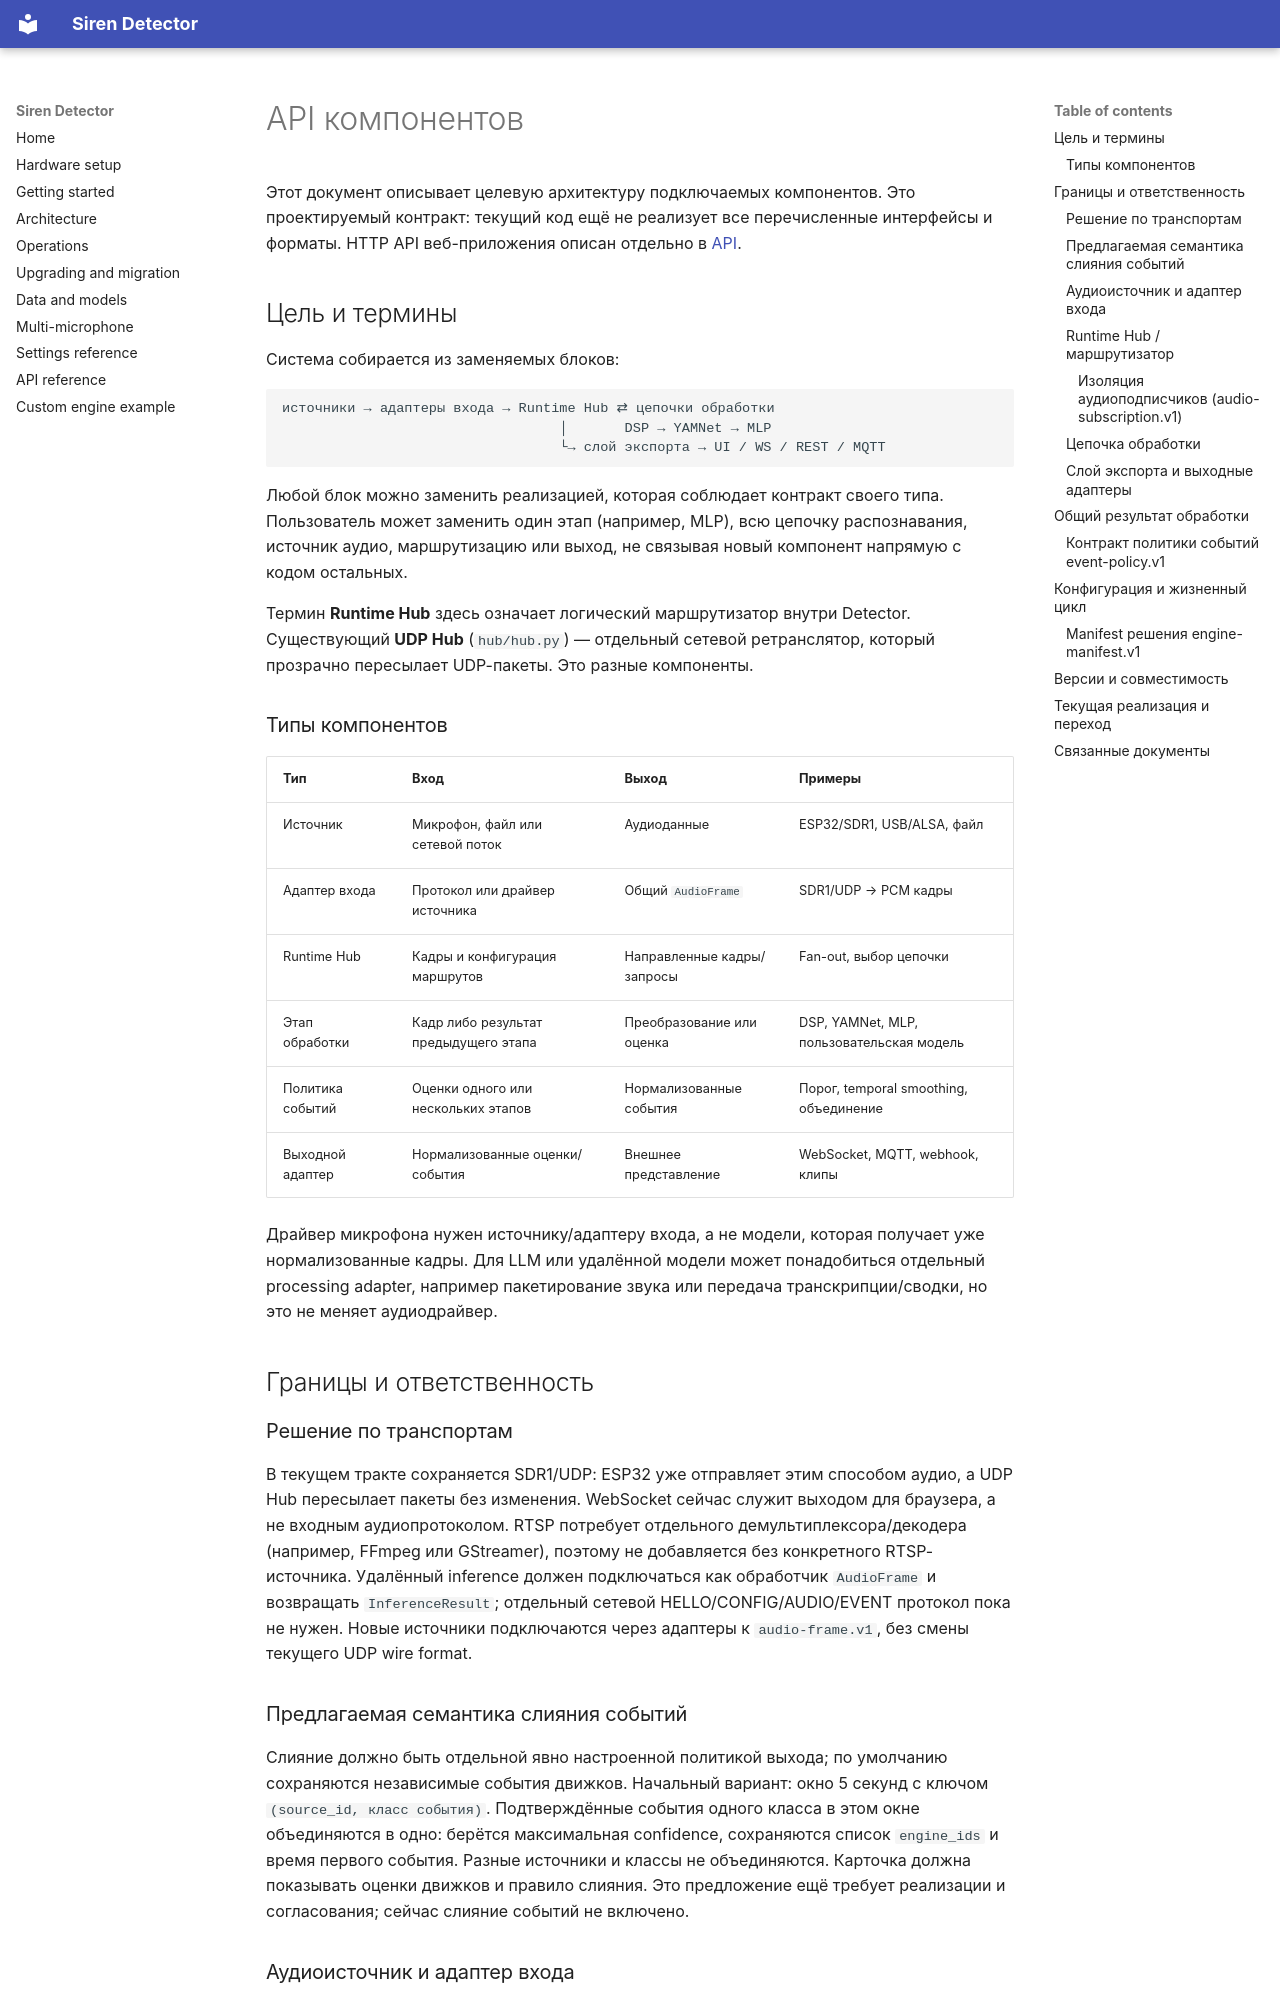

repository: benchdoos/siren-detector · page: ru/component-api/index.html · generator: mkdocs

# API компонентов

Этот документ описывает целевую архитектуру подключаемых компонентов. Это
проектируемый контракт: текущий код ещё не реализует все перечисленные
интерфейсы и форматы. HTTP API веб-приложения описан отдельно в [API](api.md).

## Цель и термины

Система собирается из заменяемых блоков:

```text
источники → адаптеры входа → Runtime Hub ⇄ цепочки обработки
                                  │       DSP → YAMNet → MLP
                                  └→ слой экспорта → UI / WS / REST / MQTT
```

Любой блок можно заменить реализацией, которая соблюдает контракт своего типа.
Пользователь может заменить один этап (например, MLP), всю цепочку распознавания,
источник аудио, маршрутизацию или выход, не связывая новый компонент напрямую
с кодом остальных.

Термин **Runtime Hub** здесь означает логический маршрутизатор внутри Detector.
Существующий **UDP Hub** (`hub/hub.py`) — отдельный сетевой ретранслятор,
который прозрачно пересылает UDP-пакеты. Это разные компоненты.

### Типы компонентов

| Тип | Вход | Выход | Примеры |
|---|---|---|---|
| Источник | Микрофон, файл или сетевой поток | Аудиоданные | ESP32/SDR1, USB/ALSA, файл |
| Адаптер входа | Протокол или драйвер источника | Общий `AudioFrame` | SDR1/UDP → PCM кадры |
| Runtime Hub | Кадры и конфигурация маршрутов | Направленные кадры/запросы | Fan-out, выбор цепочки |
| Этап обработки | Кадр либо результат предыдущего этапа | Преобразование или оценка | DSP, YAMNet, MLP, пользовательская модель |
| Политика событий | Оценки одного или нескольких этапов | Нормализованные события | Порог, temporal smoothing, объединение |
| Выходной адаптер | Нормализованные оценки/события | Внешнее представление | WebSocket, MQTT, webhook, клипы |

Драйвер микрофона нужен источнику/адаптеру входа, а не модели, которая получает
уже нормализованные кадры. Для LLM или удалённой модели может понадобиться
отдельный processing adapter, например пакетирование звука или передача
транскрипции/сводки, но это не меняет аудиодрайвер.

## Границы и ответственность

### Решение по транспортам

В текущем тракте сохраняется SDR1/UDP: ESP32 уже отправляет этим способом
аудио, а UDP Hub пересылает пакеты без изменения. WebSocket сейчас служит
выходом для браузера, а не входным аудиопротоколом. RTSP потребует отдельного
демультиплексора/декодера (например, FFmpeg или GStreamer), поэтому не добавляется
без конкретного RTSP-источника. Удалённый inference должен подключаться как
обработчик `AudioFrame` и возвращать `InferenceResult`; отдельный сетевой
HELLO/CONFIG/AUDIO/EVENT протокол пока не нужен. Новые источники подключаются
через адаптеры к `audio-frame.v1`, без смены текущего UDP wire format.

### Предлагаемая семантика слияния событий

Слияние должно быть отдельной явно настроенной политикой выхода; по умолчанию
сохраняются независимые события движков. Начальный вариант: окно 5 секунд с
ключом `(source_id, класс события)`. Подтверждённые события одного класса в этом
окне объединяются в одно: берётся максимальная confidence, сохраняются список
`engine_ids` и время первого события. Разные источники и классы не объединяются.
Карточка должна показывать оценки движков и правило слияния. Это предложение
ещё требует реализации и согласования; сейчас слияние событий не включено.
